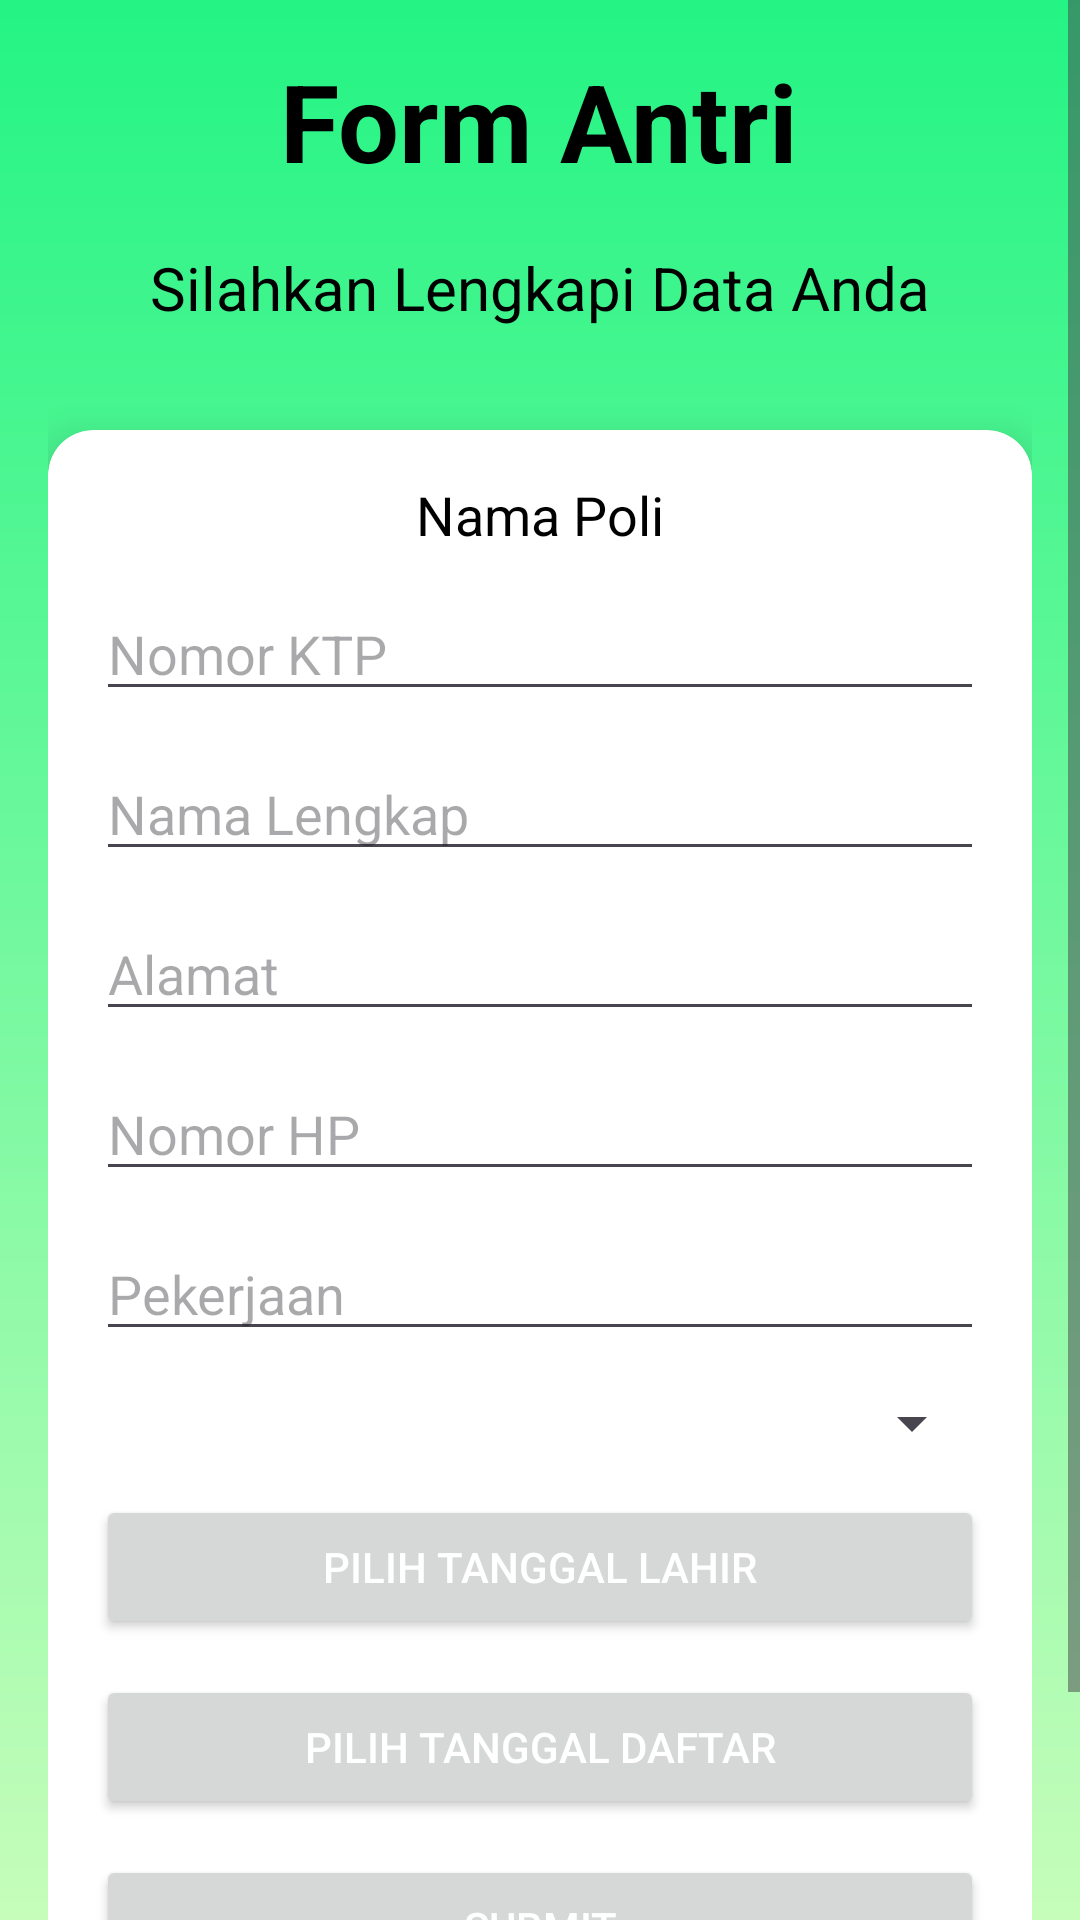

Android layout source for this screen:
<!-- AndroidManifest.xml: application theme Theme.Ekclick -->
<!-- res/layout/activity_verif_data.xml -->
<?xml version="1.0" encoding="utf-8"?>
<ScrollView
    xmlns:android="http://schemas.android.com/apk/res/android"
    xmlns:app="http://schemas.android.com/apk/res-auto"
    xmlns:tools="http://schemas.android.com/tools"
    android:id="@+id/main"
    android:layout_width="match_parent"
    android:layout_height="match_parent"
    android:background="@drawable/gradient_bg"
    tools:context=".VerifDataActivity">

    <LinearLayout
        android:layout_width="match_parent"
        android:layout_height="wrap_content"
        android:orientation="vertical"
        android:gravity="center"
        android:padding="16dp">

        
        <TextView
            android:layout_width="wrap_content"
            android:layout_height="wrap_content"
            android:text="Form Antri"
            android:textStyle="bold"
            android:textColor="@color/black"
            android:textSize="36sp"
            android:layout_marginBottom="8dp"/>

        
        <TextView
            android:padding="10dp"
            android:textAlignment="center"
            android:layout_width="wrap_content"
            android:layout_height="wrap_content"
            android:text="Silahkan Lengkapi Data Anda"
            android:textColor="@color/black"
            android:textSize="20sp"
            android:layout_marginBottom="24dp"/>

        
        <androidx.cardview.widget.CardView
            app:cardBackgroundColor="@color/white"
            android:layout_width="match_parent"
            android:layout_height="wrap_content"
            app:cardCornerRadius="15dp"
            app:cardElevation="8dp"
            android:layout_marginBottom="16dp">

            <LinearLayout
                android:gravity="center"
                android:layout_width="match_parent"
                android:layout_height="wrap_content"
                android:orientation="vertical"
                android:padding="16dp">

                
                <TextView
                    android:id="@+id/textViewPoliName"
                    android:layout_width="wrap_content"
                    android:layout_height="wrap_content"
                    android:text="Nama Poli"
                    android:textSize="18sp"
                    android:textColor="@color/black"
                    android:layout_marginBottom="12dp"/>

                
                <EditText
                    android:id="@+id/edNIK"
                    android:layout_width="match_parent"
                    android:layout_height="wrap_content"
                    android:hint="Nomor KTP"
                    android:inputType="text"
                    android:layout_marginBottom="12dp"/>

                
                <EditText
                    android:id="@+id/edFULLNAME"
                    android:layout_width="match_parent"
                    android:layout_height="wrap_content"
                    android:hint="Nama Lengkap"
                    android:inputType="text"
                    android:layout_marginBottom="12dp"/>

                
                <EditText
                    android:id="@+id/edALAMAT"
                    android:layout_width="match_parent"
                    android:layout_height="wrap_content"
                    android:hint="Alamat"
                    android:inputType="text"
                    android:layout_marginBottom="12dp"/>

                
                <EditText
                    android:id="@+id/edNOHP"
                    android:layout_width="match_parent"
                    android:layout_height="wrap_content"
                    android:hint="Nomor HP"
                    android:inputType="phone"
                    android:layout_marginBottom="12dp"/>

                
                <EditText
                    android:id="@+id/edPEKERJAAN"
                    android:layout_width="match_parent"
                    android:layout_height="wrap_content"
                    android:hint="Pekerjaan"
                    android:inputType="text"
                    android:layout_marginBottom="12dp"/>

                
                <Spinner
                    android:id="@+id/spinnerGender"
                    android:layout_width="match_parent"
                    android:layout_height="wrap_content"
                    android:layout_marginBottom="12dp"/>

                
                <Button
                    android:id="@+id/btnTanggalLahir"
                    android:layout_width="match_parent"
                    android:layout_height="wrap_content"
                    android:text="Pilih Tanggal Lahir"
                    android:textColor="@android:color/white"
                    android:layout_marginBottom="12dp"/>

                
                <Button
                    android:id="@+id/btnTanggalDaftar"
                    android:layout_width="match_parent"
                    android:layout_height="wrap_content"
                    android:text="Pilih Tanggal Daftar"
                    android:textColor="@android:color/white"
                    android:layout_marginBottom="12dp"/>

                
                <Button
                    android:id="@+id/SubmitDaftar"
                    android:layout_width="match_parent"
                    android:layout_height="wrap_content"
                    android:text="Submit"
                    android:textColor="@android:color/white"
                    android:layout_marginBottom="12dp"/>
            </LinearLayout>
        </androidx.cardview.widget.CardView>
    </LinearLayout>
</ScrollView>
<!-- resources referenced by this layout -->
<resources>
  <color name="black">#FF000000</color>
  <color name="white">#FFFFFFFF</color>
  <!-- drawable gradient_bg (drawable) -->
  <?xml version="1.0" encoding="utf-8"?>
  <shape xmlns:android="http://schemas.android.com/apk/res/android">
      <gradient
          android:startColor="#C6FDBB"
          android:endColor="#24F484"
          android:angle="90"/>
  </shape>
  <style name="Theme.Ekclick" parent="Base.Theme.Ekclick" />
  <style name="Base.Theme.Ekclick" parent="Theme.Material3.DayNight.NoActionBar">
          
          
      </style>
</resources>
